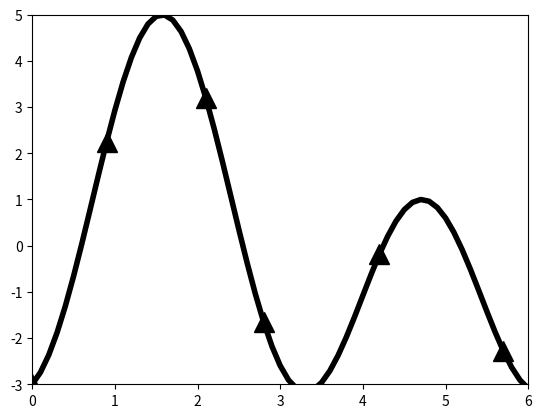
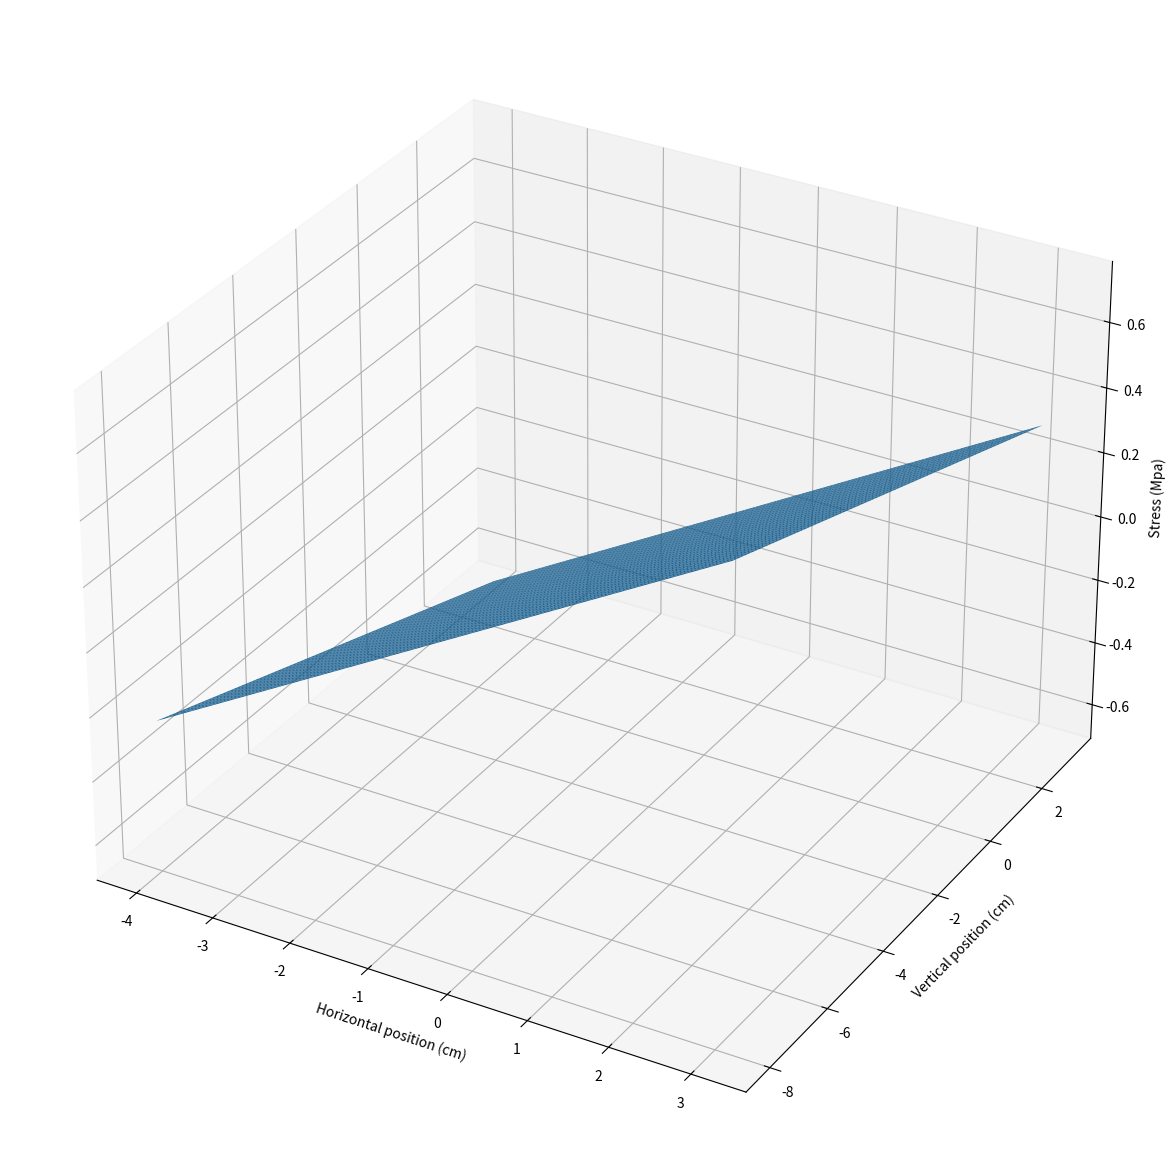

Reproduce these figures in Python, in order.
# -*- coding: utf-8 -*-
"""
Created on Fri Oct 28 15:33:54 2022

[redacted]
"""

import matplotlib.pyplot as plt
import numpy as np
from mpl_toolkits.mplot3d import Axes3D
import matplotlib.cm as cm


print("Problem 1: ")


x = np.arange(0,2*np.pi,0.1)
y = 2*(np.sin(x)) - (3*np.cos(2*x))
left,right = (plt.xlim(0,6),plt.ylim(-3,5))

plt.plot(x,y,marker = "^", ms = "15", markevery = 1/8*np.pi  ,color = 'black', linewidth = 4,)
plt.show()


print ("Problem 2: ")

M = 120
My = -M*np.cos(45)
Mz =-M*np.sin(45)
Iy = 1584
Iz = 736

y = np.linspace(-4,np.pi,400)
z = np.linspace(-8,np.pi, 800)

y , z = np.meshgrid(y,z)
stress = -Mz*y/Iz + My*z/Iy

fig = plt.figure(figsize = (15,15))


ax = fig.add_subplot(111, projection = "3d")
ax.plot_surface(y,z,stress)
ax.set_xlabel("Horizontal position (cm)")
ax.set_ylabel("Vertical position (cm)")
ax.set_zlabel("Stress (Mpa)")

plt.show()